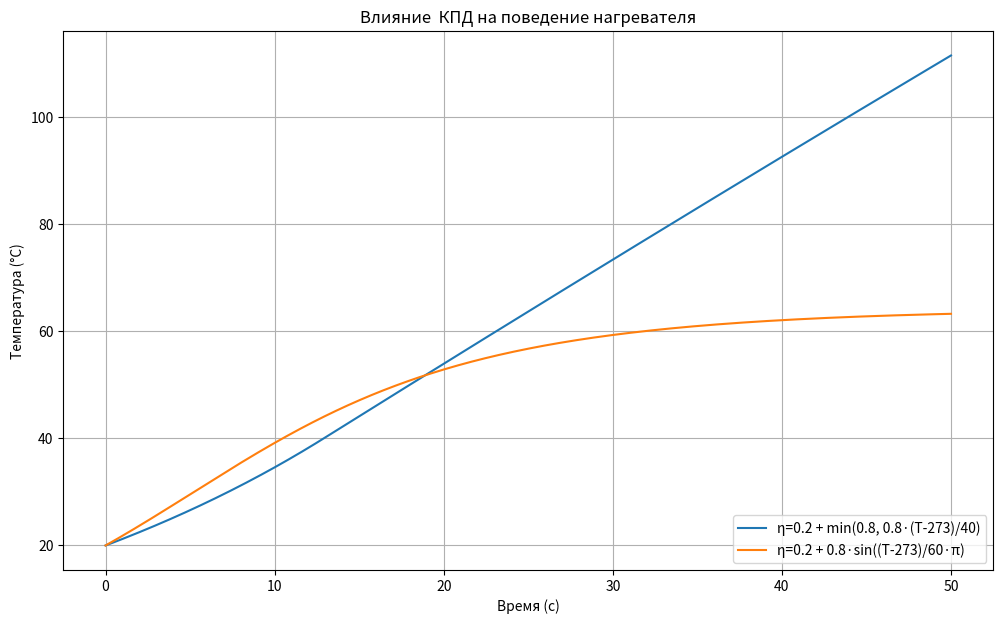

This figure's Python source:
import numpy as np
import matplotlib.pyplot as plt

# --- Константы ---
sigma = 5.67e-8  # Постоянная Стефана-Больцмана, Вт/(м²·К⁴)
T_k_0 = 273.13   # 0°C в Кельвинах

# --- Управление терморегулятором ---
def thermostat_control(T, heating, T_min, T_max):
    if heating and T >= T_max:
        return False
    elif not heating and T <= T_min:
        return True
    return heating

# --- Симуляция нагревателя ---
def simulate_heater(
    P=100,            # мощность (Вт)
    m=0.3,            # масса (кг)
    c=500,            # уд. теплоемкость (Дж/кг·К)
    S=0.01,           # площадь теплообмена (м²)
    k=10,             # коэфф. теплообмена (Вт/м²·К)
    T_min_C=70,       # мин. температура терморегулятора (°C)
    T_max_C=100,      # макс. температура терморегулятора (°C)
    T0_C=20,          # начальная температура (°C)
    T_env_C=20,       # температура среды (°C)
    time=2400,        # общее время симуляции (с)
    dt=0.1,           # шаг по времени (с)
    thermostat_control = lambda T, heating, T_min, T_max: True, # функция управления терморегулятором
    eta=lambda T: 0.9 # КПД как функция от температуры
):
    # Перевод в Кельвины
    T_min = T_min_C + T_k_0
    T_max = T_max_C + T_k_0
    T0 = T0_C + T_k_0
    T_env = T_env_C + T_k_0

    n_steps = int(time / dt)
    T = np.zeros(n_steps)
    t = np.linspace(0, time, n_steps)
    T[0] = T0
    heating = True

    for i in range(1, n_steps):
        current_T = T[i - 1]

        # Управление терморегулятором
        heating = thermostat_control(current_T, heating, T_min, T_max)
        thermostat_effect = 1 if heating else 0

        # Энергетические потоки
        q_gen = P * eta(current_T) * dt * thermostat_effect
        q_conv = k * S * (current_T - T_env) * dt
        q_rad = sigma * S * (current_T**4 - T_env**4) * dt

        delta_U = q_gen - q_conv - q_rad
        dT = delta_U / (m * c)
        T[i] = current_T + dT

    return t, T - T_k_0  # Возвращаем температуру в °C

# --- Визуализация ---
def plot_simulation(t, T, label):
    plt.plot(t, T, label=label)
    plt.xlabel('Время (с)')
    plt.ylabel('Температура (°C)')
    plt.grid(True)
    plt.legend(loc='lower right')

# --- Проведение экспериментов ---
def run_experiments():
    plt.figure(figsize=(12, 7))

    # Все параметры одинаковы, кроме T_min_C и T_max_C
    base_params = dict(P=100, m=0.3, S=0.01, alpha=10)
    t1, T1 = simulate_heater(**base_params, T_min_C=60, T_max_C=80)
    plot_simulation(t1, T1, "T_min=60°C, T_max=80°C")

    t2, T2 = simulate_heater(**base_params, T_min_C=70, T_max_C=90)
    plot_simulation(t2, T2, "T_min=70°C, T_max=90°C")

    t3, T3 = simulate_heater(**base_params, T_min_C=80, T_max_C=100)
    plot_simulation(t3, T3, "T_min=80°C, T_max=100°C")

    t4, T4 = simulate_heater(**base_params, T_min_C=90, T_max_C=110)
    plot_simulation(t4, T4, "T_min=90°C, T_max=110°C")

    t5, T5 = simulate_heater(**base_params, T_min_C=100, T_max_C=120)
    plot_simulation(t5, T5, "T_min=100°C, T_max=120°C")

    plt.title("Влияние T_min и T_max на поведение нагревателя")
    plt.show()

def run_Tmin_Tmax_experiments():
    plt.figure(figsize=(12, 7))
    base_params = dict(P=100, m=0.3, S=0.01, alpha=10)
    t1, T1 = simulate_heater(**base_params, T_min_C=60, T_max_C=80 , thermostat_control=thermostat_control)
    plot_simulation(t1, T1, "T_min=60°C, T_max=80°C")
    t2, T2 = simulate_heater(**base_params, T_min_C=100, T_max_C=110, thermostat_control=thermostat_control)
    plot_simulation(t2, T2, "T_min=100°C, T_max=110°C")
    t3, T3 = simulate_heater(**base_params, T_min_C=120, T_max_C=125,    thermostat_control=thermostat_control)
    plot_simulation(t3, T3, "T_min=120°C, T_max=125°C")
    t4, T4 = simulate_heater(**base_params, T_min_C=150, T_max_C=170, thermostat_control=thermostat_control)
    plot_simulation(t4, T4, "T_min=150°C, T_max=170°C")
    t5, T5 = simulate_heater(**base_params, T_min_C=250, T_max_C=280 , thermostat_control=thermostat_control)
    plot_simulation(t5, T5, "T_min=250°C, T_max=280")
    plt.title("Влияние T_min и T_max на поведение нагревателя")
    plt.show()

def run_power_experiment():
    plt.figure(figsize=(12, 7))
    base_params = dict(m=0.3, S=0.01, k=10, T_min_C=70, T_max_C=100)
    t1, T1 = simulate_heater(**base_params, P=50)
    plot_simulation(t1, T1, "P=50 Вт")
    t2, T2 = simulate_heater(**base_params, P=100)
    plot_simulation(t2, T2, "P=100 Вт")
    t3, T3 = simulate_heater(**base_params, P=150)
    plot_simulation(t3, T3, "P=150 Вт")
    plt.title("Влияние мощности на поведение нагревателя")
    plt.show()

def run_k_experiment():
    plt.figure(figsize=(12, 7))
    base_params = dict(P=100, m=0.3, S=0.01, T_min_C=70, T_max_C=100)
    t1, T1 = simulate_heater(**base_params, k=5)
    plot_simulation(t1, T1, "k=5 Вт/м²·К")
    t2, T2 = simulate_heater(**base_params, k=10)
    plot_simulation(t2, T2, "k=10 Вт/м²·К")
    t3, T3 = simulate_heater(**base_params, k=20)
    plot_simulation(t3, T3, "k=20 Вт/м²·К")
    plt.title("Влияние коэффициента теплообмена на поведение нагревателя")
    plt.show()

def run_eta_experiment():
    plt.figure(figsize=(12, 7))
    base_params = dict(P=300, m=0.3, S=0.01, k=10, T_min_C=70, T_max_C=100 , time=50 )
    t1, T1 = simulate_heater(**base_params, eta=lambda T: 0.2 +  min(0.8 , 0.8 * (T - T_k_0) / 40))
    plot_simulation(t1, T1, "η=0.2 + min(0.8, 0.8·(T-273)/40)")
    t2, T2 = simulate_heater(**base_params, eta=lambda T: 0.2 + 0.8 * np.sin((T-T_k_0) / 60 * np.pi))
    plot_simulation(t2, T2, "η=0.2 + 0.8·sin((T-273)/60·π)")
    # t3, T3 = simulate_heater(**base_params, eta=lambda T: 0.9 - 0.2 * np.exp(-(T-273)/200))
    # plot_simulation(t3, T3, "η=0.9-0.2·exp(-(T-273)/200)")
    plt.title("Влияние  КПД на поведение нагревателя")
    plt.show()

# --- Точка входа ---
if __name__ == "__main__":
    # run_experiments()
    # run_Tmin_Tmax_experiments()
    # run_power_experiment()
    # run_k_experiment()
    run_eta_experiment()
